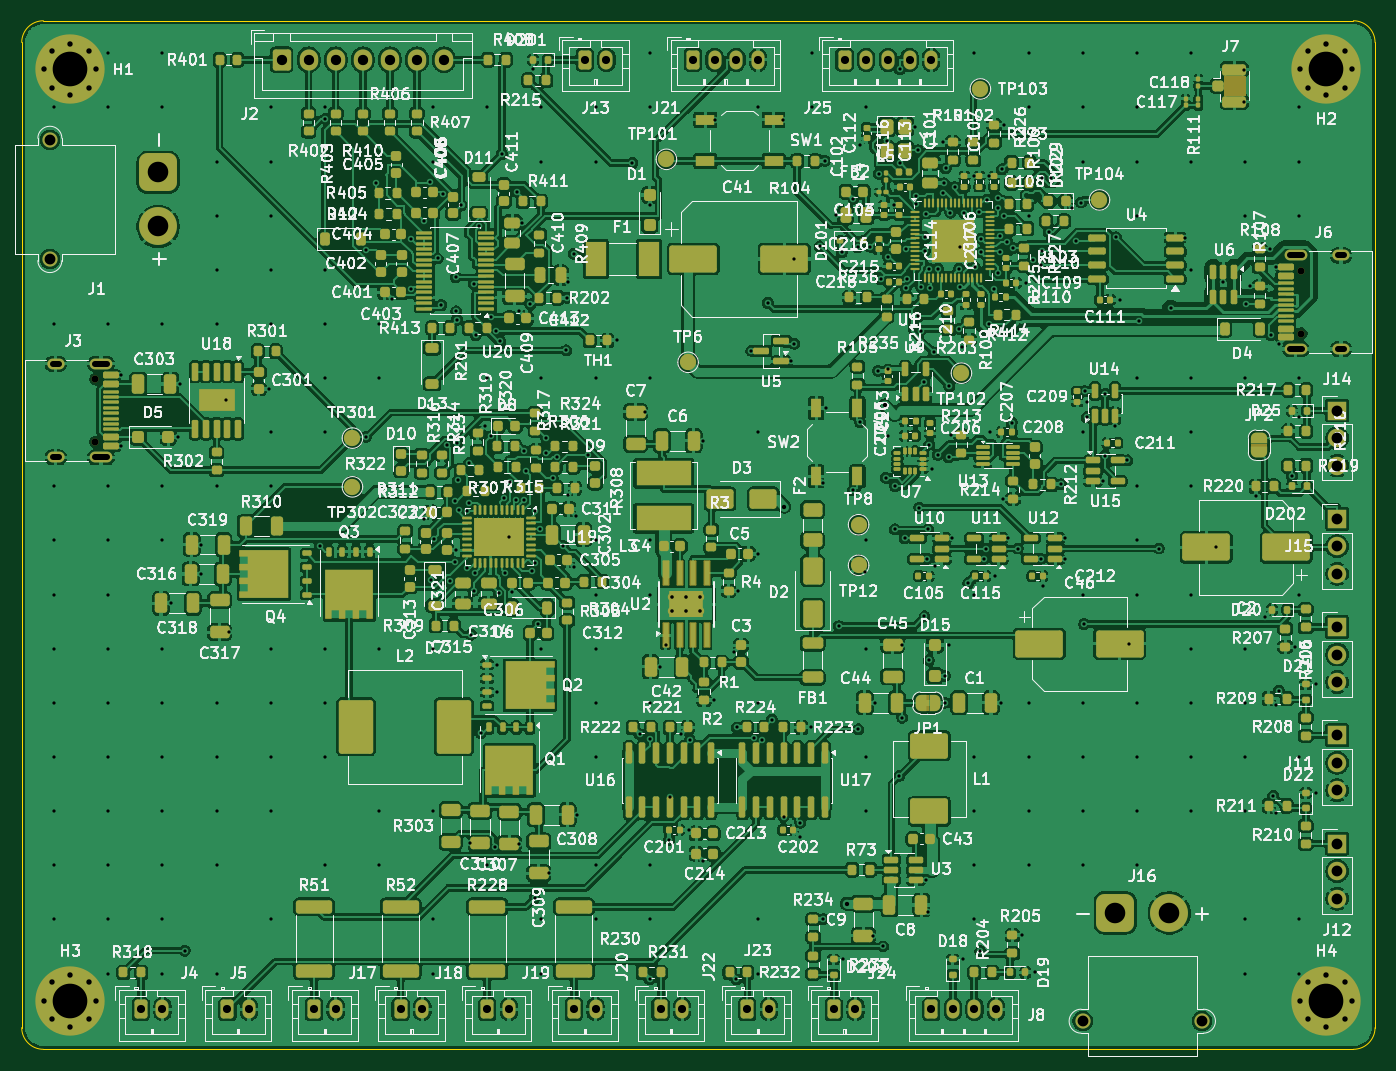
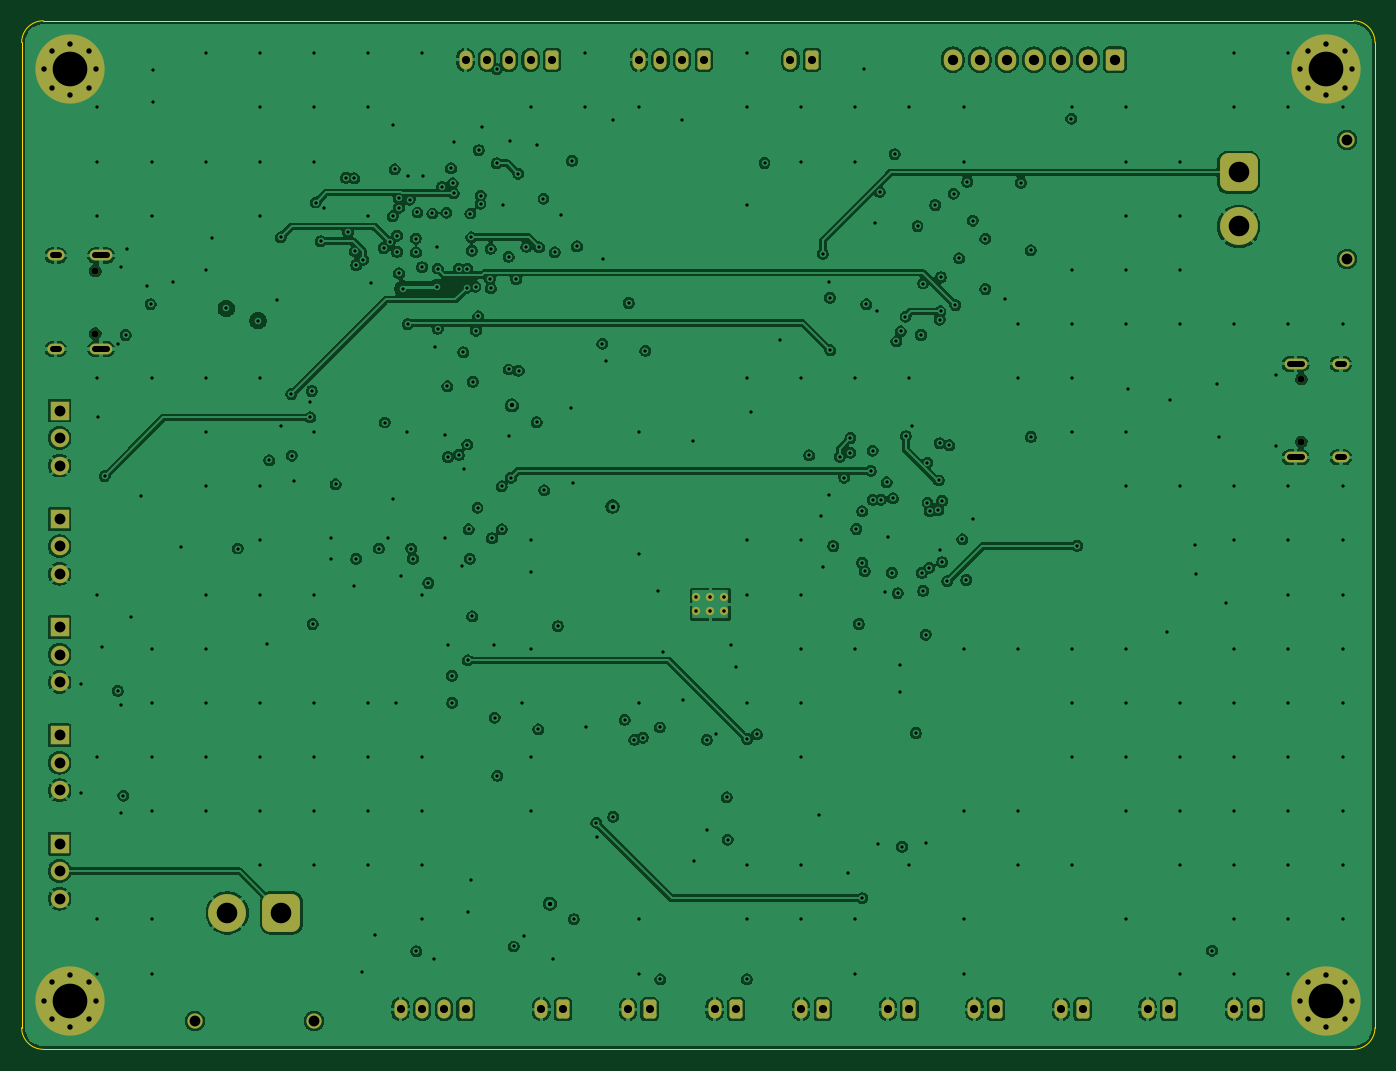
Circuit board: 11 layer files. Board 125.0 x 95.0 mm.
- bottom_copper: cdj_revE-B_Cu.gbl (341210 bytes)
- bottom_mask: cdj_revE-B_Mask.gbs (5306 bytes)
- paste: cdj_revE-B_Paste.gbp (453 bytes)
- bottom_silk: cdj_revE-B_Silkscreen.gbo (454 bytes)
- outline: cdj_revE-Edge_Cuts.gm1 (909 bytes)
- top_copper: cdj_revE-F_Cu.gtl (912935 bytes)
- top_mask: cdj_revE-F_Mask.gts (39660 bytes)
- paste: cdj_revE-F_Paste.gtp (34718 bytes)
- top_silk: cdj_revE-F_Silkscreen.gto (575570 bytes)
- drill: cdj_revE-NPTH.drl (380 bytes)
- drill: cdj_revE-PTH.drl (9376 bytes)

=== bottom_copper: cdj_revE-B_Cu.gbl (341210 bytes, source omitted) ===
=== bottom_mask: cdj_revE-B_Mask.gbs ===
%TF.GenerationSoftware,KiCad,Pcbnew,10.0.8*%
%TF.CreationDate,2026-11-15T10:23:58-04:00*%
%TF.ProjectId,cdj_revE,63646a5f-7265-4764-952e-6b696361645f,rev?*%
%TF.SameCoordinates,Original*%
%TF.FileFunction,Soldermask,Bot*%
%TF.FilePolarity,Negative*%
%FSLAX46Y46*%
G04 Gerber Fmt 4.6, Leading zero omitted, Abs format (unit mm)*
G04 Created by KiCad (PCBNEW 10.0.8) date 2026-11-15 10:23:58*
%MOMM*%
%LPD*%
G01*
G04 APERTURE LIST*
G04 Aperture macros list*
%AMRoundRect*
0 Rectangle with rounded corners*
0 $1 Rounding radius*
0 $2 $3 $4 $5 $6 $7 $8 $9 X,Y pos of 4 corners*
0 Add a 4 corners polygon primitive as box body*
4,1,4,$2,$3,$4,$5,$6,$7,$8,$9,$2,$3,0*
0 Add four circle primitives for the rounded corners*
1,1,$1+$1,$2,$3*
1,1,$1+$1,$4,$5*
1,1,$1+$1,$6,$7*
1,1,$1+$1,$8,$9*
0 Add four rect primitives between the rounded corners*
20,1,$1+$1,$2,$3,$4,$5,0*
20,1,$1+$1,$4,$5,$6,$7,0*
20,1,$1+$1,$6,$7,$8,$9,0*
20,1,$1+$1,$8,$9,$2,$3,0*%
G04 Aperture macros list end*
%ADD10RoundRect,0.250000X-0.350000X-0.625000X0.350000X-0.625000X0.350000X0.625000X-0.350000X0.625000X0*%
%ADD11O,1.200000X1.750000*%
%ADD12R,1.700000X1.700000*%
%ADD13C,1.700000*%
%ADD14RoundRect,0.250000X-0.600000X-0.725000X0.600000X-0.725000X0.600000X0.725000X-0.600000X0.725000X0*%
%ADD15O,1.700000X1.950000*%
%ADD16C,0.770000*%
%ADD17C,1.400000*%
%ADD18RoundRect,0.770000X0.980000X-0.980000X0.980000X0.980000X-0.980000X0.980000X-0.980000X-0.980000X0*%
%ADD19C,3.500000*%
%ADD20C,0.650000*%
%ADD21O,2.100000X1.000000*%
%ADD22O,1.600000X1.000000*%
%ADD23C,0.800000*%
%ADD24C,6.400000*%
%ADD25RoundRect,0.770000X0.980000X0.980000X-0.980000X0.980000X-0.980000X-0.980000X0.980000X-0.980000X0*%
G04 APERTURE END LIST*
D10*
%TO.C,J21*%
X62000000Y-3600000D03*
D11*
X64000000Y-3600000D03*
X66000000Y-3600000D03*
X68000000Y-3600000D03*
%TD*%
D10*
%TO.C,J4*%
X11000000Y-91300000D03*
D11*
X13000000Y-91300000D03*
%TD*%
D12*
%TO.C,J11*%
X121500000Y-66000000D03*
D13*
X121500000Y-68540000D03*
X121500000Y-71080000D03*
%TD*%
D10*
%TO.C,J18*%
X35000000Y-91300000D03*
D11*
X37000000Y-91300000D03*
%TD*%
D12*
%TO.C,J14*%
X121500000Y-36000000D03*
D13*
X121500000Y-38540000D03*
X121500000Y-41080000D03*
%TD*%
D14*
%TO.C,J2*%
X24000000Y-3600000D03*
D15*
X26500000Y-3600000D03*
X29000000Y-3600000D03*
X31500000Y-3600000D03*
X34000000Y-3600000D03*
X36500000Y-3600000D03*
X39000000Y-3600000D03*
%TD*%
D10*
%TO.C,J13*%
X52000000Y-3600000D03*
D11*
X54000000Y-3600000D03*
%TD*%
D16*
%TO.C,U2*%
X60090000Y-54545000D03*
X61390000Y-54545000D03*
X62690000Y-54545000D03*
X60090000Y-53245000D03*
X61390000Y-53245000D03*
X62690000Y-53245000D03*
%TD*%
D10*
%TO.C,J25*%
X76000000Y-3600000D03*
D11*
X78000000Y-3600000D03*
X80000000Y-3600000D03*
X82000000Y-3600000D03*
X84000000Y-3600000D03*
%TD*%
D17*
%TO.C,J1*%
X2600000Y-22000000D03*
X2600000Y-11000000D03*
D18*
X12600000Y-14000000D03*
D19*
X12600000Y-19000000D03*
%TD*%
D12*
%TO.C,J10*%
X121500000Y-56000000D03*
D13*
X121500000Y-58540000D03*
X121500000Y-61080000D03*
%TD*%
D20*
%TO.C,J6*%
X118200000Y-28890000D03*
X118200000Y-23110000D03*
D21*
X117670000Y-30320000D03*
D22*
X121850000Y-30320000D03*
D21*
X117670000Y-21680000D03*
D22*
X121850000Y-21680000D03*
%TD*%
D23*
%TO.C,H2*%
X118100000Y-4500000D03*
X118802944Y-2802944D03*
X118802944Y-6197056D03*
X120500000Y-2100000D03*
D24*
X120500000Y-4500000D03*
D23*
X120500000Y-6900000D03*
X122197056Y-2802944D03*
X122197056Y-6197056D03*
X122900000Y-4500000D03*
%TD*%
D10*
%TO.C,J24*%
X75000000Y-91300000D03*
D11*
X77000000Y-91300000D03*
%TD*%
D10*
%TO.C,J23*%
X67000000Y-91300000D03*
D11*
X69000000Y-91300000D03*
%TD*%
D17*
%TO.C,J16*%
X109000000Y-92400000D03*
X98000000Y-92400000D03*
D25*
X101000000Y-82400000D03*
D19*
X106000000Y-82400000D03*
%TD*%
D12*
%TO.C,J15*%
X121500000Y-46000000D03*
D13*
X121500000Y-48540000D03*
X121500000Y-51080000D03*
%TD*%
D10*
%TO.C,J22*%
X59000000Y-91300000D03*
D11*
X61000000Y-91300000D03*
%TD*%
D10*
%TO.C,J17*%
X27000000Y-91300000D03*
D11*
X29000000Y-91300000D03*
%TD*%
D23*
%TO.C,H3*%
X2100000Y-90500000D03*
X2802944Y-88802944D03*
X2802944Y-92197056D03*
X4500000Y-88100000D03*
D24*
X4500000Y-90500000D03*
D23*
X4500000Y-92900000D03*
X6197056Y-88802944D03*
X6197056Y-92197056D03*
X6900000Y-90500000D03*
%TD*%
%TO.C,H4*%
X118100000Y-90500000D03*
X118802944Y-88802944D03*
X118802944Y-92197056D03*
X120500000Y-88100000D03*
D24*
X120500000Y-90500000D03*
D23*
X120500000Y-92900000D03*
X122197056Y-88802944D03*
X122197056Y-92197056D03*
X122900000Y-90500000D03*
%TD*%
D10*
%TO.C,J5*%
X19000000Y-91300000D03*
D11*
X21000000Y-91300000D03*
%TD*%
D12*
%TO.C,J12*%
X121500000Y-76000000D03*
D13*
X121500000Y-78540000D03*
X121500000Y-81080000D03*
%TD*%
D10*
%TO.C,J20*%
X51000000Y-91300000D03*
D11*
X53000000Y-91300000D03*
%TD*%
D10*
%TO.C,J19*%
X43000000Y-91300000D03*
D11*
X45000000Y-91300000D03*
%TD*%
D20*
%TO.C,J3*%
X6800000Y-33110000D03*
X6800000Y-38890000D03*
D21*
X7330000Y-31680000D03*
D22*
X3150000Y-31680000D03*
D21*
X7330000Y-40320000D03*
D22*
X3150000Y-40320000D03*
%TD*%
D10*
%TO.C,J8*%
X84000000Y-91300000D03*
D11*
X86000000Y-91300000D03*
X88000000Y-91300000D03*
X90000000Y-91300000D03*
%TD*%
D23*
%TO.C,H1*%
X2100000Y-4500000D03*
X2802944Y-2802944D03*
X2802944Y-6197056D03*
X4500000Y-2100000D03*
D24*
X4500000Y-4500000D03*
D23*
X4500000Y-6900000D03*
X6197056Y-2802944D03*
X6197056Y-6197056D03*
X6900000Y-4500000D03*
%TD*%
M02*

=== paste: cdj_revE-B_Paste.gbp ===
%TF.GenerationSoftware,KiCad,Pcbnew,10.0.8*%
%TF.CreationDate,2026-11-15T10:23:58-04:00*%
%TF.ProjectId,cdj_revE,63646a5f-7265-4764-952e-6b696361645f,rev?*%
%TF.SameCoordinates,Original*%
%TF.FileFunction,Paste,Bot*%
%TF.FilePolarity,Positive*%
%FSLAX46Y46*%
G04 Gerber Fmt 4.6, Leading zero omitted, Abs format (unit mm)*
G04 Created by KiCad (PCBNEW 10.0.8) date 2026-11-15 10:23:58*
%MOMM*%
%LPD*%
G01*
G04 APERTURE LIST*
G04 APERTURE END LIST*
M02*

=== bottom_silk: cdj_revE-B_Silkscreen.gbo ===
%TF.GenerationSoftware,KiCad,Pcbnew,10.0.8*%
%TF.CreationDate,2026-11-15T10:23:58-04:00*%
%TF.ProjectId,cdj_revE,63646a5f-7265-4764-952e-6b696361645f,rev?*%
%TF.SameCoordinates,Original*%
%TF.FileFunction,Legend,Bot*%
%TF.FilePolarity,Positive*%
%FSLAX46Y46*%
G04 Gerber Fmt 4.6, Leading zero omitted, Abs format (unit mm)*
G04 Created by KiCad (PCBNEW 10.0.8) date 2026-11-15 10:23:58*
%MOMM*%
%LPD*%
G01*
G04 APERTURE LIST*
G04 APERTURE END LIST*
M02*

=== outline: cdj_revE-Edge_Cuts.gm1 ===
%TF.GenerationSoftware,KiCad,Pcbnew,10.0.8*%
%TF.CreationDate,2026-11-15T10:23:58-04:00*%
%TF.ProjectId,cdj_revE,63646a5f-7265-4764-952e-6b696361645f,rev?*%
%TF.SameCoordinates,Original*%
%TF.FileFunction,Profile,NP*%
%FSLAX46Y46*%
G04 Gerber Fmt 4.6, Leading zero omitted, Abs format (unit mm)*
G04 Created by KiCad (PCBNEW 10.0.8) date 2026-11-15 10:23:58*
%MOMM*%
%LPD*%
G01*
G04 APERTURE LIST*
%TA.AperFunction,Profile*%
%ADD10C,0.100000*%
%TD*%
G04 APERTURE END LIST*
D10*
X0Y-2000000D02*
G75*
G02*
X2000000Y0I2000000J0D01*
G01*
X0Y-93000000D02*
X0Y-2000000D01*
X2000000Y0D02*
X123000000Y0D01*
X2000000Y-95000000D02*
G75*
G02*
X0Y-93000000I0J2000000D01*
G01*
X123000000Y0D02*
G75*
G02*
X125000000Y-2000000I0J-2000000D01*
G01*
X123000000Y-95000000D02*
X2000000Y-95000000D01*
X125000000Y-2000000D02*
X125000000Y-93000000D01*
X125000000Y-93000000D02*
G75*
G02*
X123000000Y-95000000I-2000000J0D01*
G01*
M02*

=== top_copper: cdj_revE-F_Cu.gtl (912935 bytes, source omitted) ===
=== top_mask: cdj_revE-F_Mask.gts (39660 bytes, source omitted) ===
=== paste: cdj_revE-F_Paste.gtp (34718 bytes, source omitted) ===
=== top_silk: cdj_revE-F_Silkscreen.gto (575570 bytes, source omitted) ===
=== drill: cdj_revE-NPTH.drl ===
M48
; DRILL file KiCad 10.0.8 date 2026-11-15T10:24:02
; FORMAT={-:-/ absolute / metric / decimal}
; #@! TF.CreationDate,2026-11-15T10:24:02-04:00
; #@! TF.GenerationSoftware,Kicad,Pcbnew,10.0.8
; #@! TF.FileFunction,NonPlated,1,4,NPTH
FMAT,2
METRIC
; #@! TA.AperFunction,NonPlated,NPTH,ComponentDrill
T1C0.650
%
G90
G05
T1
X6.8Y-33.11
X6.8Y-38.89
X118.2Y-23.11
X118.2Y-28.89
M30

=== drill: cdj_revE-PTH.drl (9376 bytes, source omitted) ===
